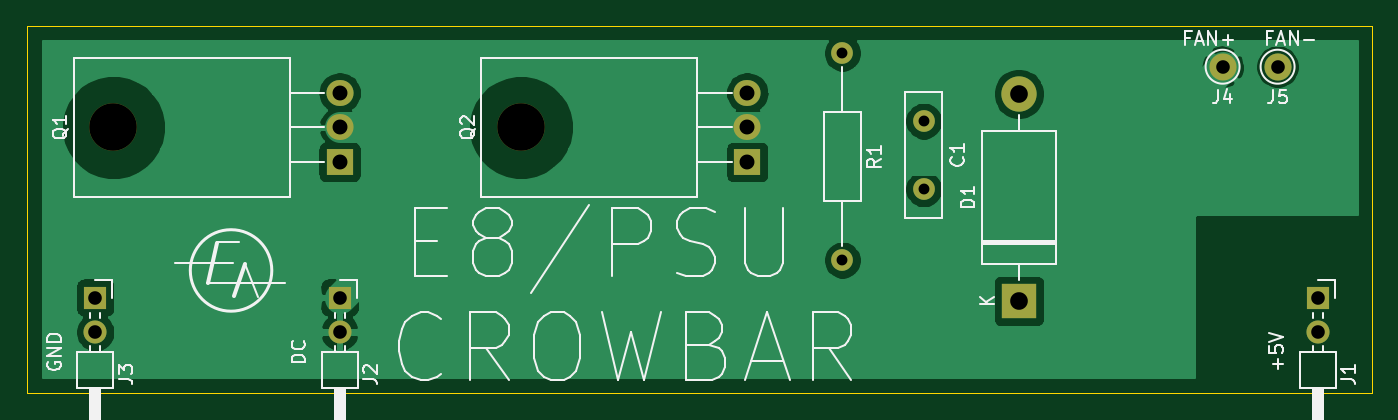
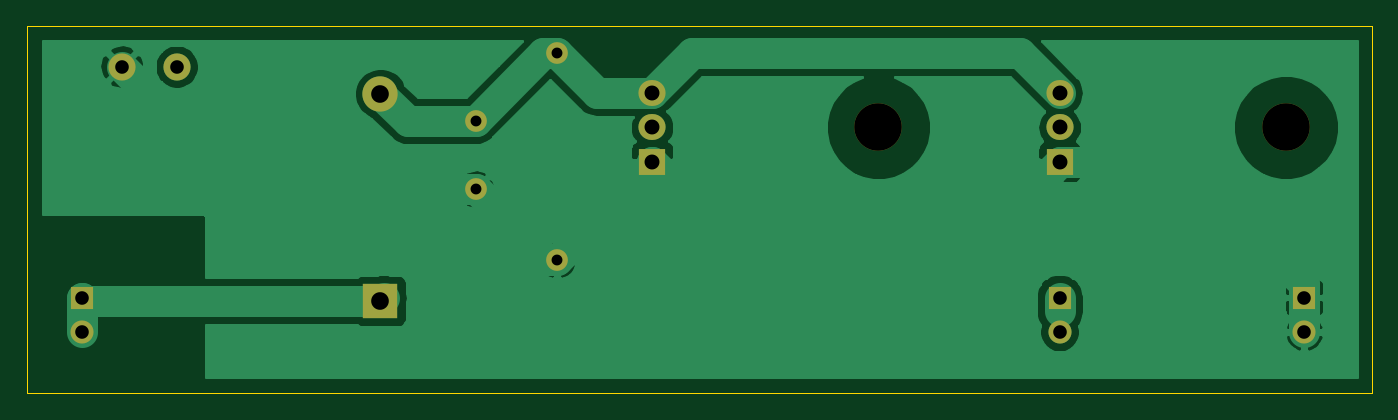
Circuit board: 9 layer files. Board 99.0 x 27.0 mm.
- bottom_copper: EDUC-8 Crowbar-B_Cu.gbr (39009 bytes)
- bottom_mask: EDUC-8 Crowbar-B_Mask.gbr (1578 bytes)
- bottom_silk: EDUC-8 Crowbar-B_SilkS.gbr (480 bytes)
- outline: EDUC-8 Crowbar-Edge_Cuts.gbr (713 bytes)
- top_copper: EDUC-8 Crowbar-F_Cu.gbr (40139 bytes)
- top_mask: EDUC-8 Crowbar-F_Mask.gbr (1578 bytes)
- top_silk: EDUC-8 Crowbar-F_SilkS.gbr (19117 bytes)
- drill: EDUC-8 Crowbar-NPTH.drl (352 bytes)
- drill: EDUC-8 Crowbar-PTH.drl (671 bytes)

=== bottom_copper: EDUC-8 Crowbar-B_Cu.gbr (39009 bytes, source omitted) ===
=== bottom_mask: EDUC-8 Crowbar-B_Mask.gbr ===
%TF.GenerationSoftware,KiCad,Pcbnew,(5.1.10-1-10_14)*%
%TF.CreationDate,2022-02-01T15:02:41+11:00*%
%TF.ProjectId,EDUC-8 Crowbar,45445543-2d38-4204-9372-6f776261722e,rev?*%
%TF.SameCoordinates,Original*%
%TF.FileFunction,Soldermask,Bot*%
%TF.FilePolarity,Negative*%
%FSLAX46Y46*%
G04 Gerber Fmt 4.6, Leading zero omitted, Abs format (unit mm)*
G04 Created by KiCad (PCBNEW (5.1.10-1-10_14)) date 2022-02-01 15:02:41*
%MOMM*%
%LPD*%
G01*
G04 APERTURE LIST*
%ADD10C,2.000000*%
%ADD11O,2.000000X1.905000*%
%ADD12R,2.000000X1.905000*%
%ADD13O,3.500000X3.500000*%
%ADD14O,1.600000X1.600000*%
%ADD15C,1.600000*%
%ADD16O,1.700000X1.700000*%
%ADD17R,1.700000X1.700000*%
%ADD18O,2.600000X2.600000*%
%ADD19R,2.600000X2.600000*%
G04 APERTURE END LIST*
D10*
%TO.C,J5*%
X187050000Y-108000000D03*
%TD*%
%TO.C,J4*%
X183000000Y-108000000D03*
%TD*%
D11*
%TO.C,Q2*%
X148000000Y-109920000D03*
X148000000Y-112460000D03*
D12*
X148000000Y-115000000D03*
D13*
X131340000Y-112460000D03*
%TD*%
D14*
%TO.C,R1*%
X155000000Y-122240000D03*
D15*
X155000000Y-107000000D03*
%TD*%
D11*
%TO.C,Q1*%
X118000000Y-109920000D03*
X118000000Y-112460000D03*
D12*
X118000000Y-115000000D03*
D13*
X101340000Y-112460000D03*
%TD*%
D16*
%TO.C,J3*%
X100000000Y-127540000D03*
D17*
X100000000Y-125000000D03*
%TD*%
D16*
%TO.C,J2*%
X118000000Y-127540000D03*
D17*
X118000000Y-125000000D03*
%TD*%
D16*
%TO.C,J1*%
X190000000Y-127540000D03*
D17*
X190000000Y-125000000D03*
%TD*%
D18*
%TO.C,D1*%
X168000000Y-110000000D03*
D19*
X168000000Y-125240000D03*
%TD*%
D15*
%TO.C,C1*%
X161000000Y-117000000D03*
X161000000Y-112000000D03*
%TD*%
M02*

=== bottom_silk: EDUC-8 Crowbar-B_SilkS.gbr ===
%TF.GenerationSoftware,KiCad,Pcbnew,(5.1.10-1-10_14)*%
%TF.CreationDate,2022-02-01T15:02:41+11:00*%
%TF.ProjectId,EDUC-8 Crowbar,45445543-2d38-4204-9372-6f776261722e,rev?*%
%TF.SameCoordinates,Original*%
%TF.FileFunction,Legend,Bot*%
%TF.FilePolarity,Positive*%
%FSLAX46Y46*%
G04 Gerber Fmt 4.6, Leading zero omitted, Abs format (unit mm)*
G04 Created by KiCad (PCBNEW (5.1.10-1-10_14)) date 2022-02-01 15:02:41*
%MOMM*%
%LPD*%
G01*
G04 APERTURE LIST*
G04 APERTURE END LIST*
M02*

=== outline: EDUC-8 Crowbar-Edge_Cuts.gbr ===
%TF.GenerationSoftware,KiCad,Pcbnew,(5.1.10-1-10_14)*%
%TF.CreationDate,2022-02-01T15:02:41+11:00*%
%TF.ProjectId,EDUC-8 Crowbar,45445543-2d38-4204-9372-6f776261722e,rev?*%
%TF.SameCoordinates,Original*%
%TF.FileFunction,Profile,NP*%
%FSLAX46Y46*%
G04 Gerber Fmt 4.6, Leading zero omitted, Abs format (unit mm)*
G04 Created by KiCad (PCBNEW (5.1.10-1-10_14)) date 2022-02-01 15:02:41*
%MOMM*%
%LPD*%
G01*
G04 APERTURE LIST*
%TA.AperFunction,Profile*%
%ADD10C,0.050000*%
%TD*%
G04 APERTURE END LIST*
D10*
X194000000Y-105000000D02*
X95000000Y-105000000D01*
X95000000Y-105000000D02*
X95000000Y-132000000D01*
X194000000Y-132000000D02*
X194000000Y-105000000D01*
X95000000Y-132000000D02*
X194000000Y-132000000D01*
M02*

=== top_copper: EDUC-8 Crowbar-F_Cu.gbr (40139 bytes, source omitted) ===
=== top_mask: EDUC-8 Crowbar-F_Mask.gbr ===
%TF.GenerationSoftware,KiCad,Pcbnew,(5.1.10-1-10_14)*%
%TF.CreationDate,2022-02-01T15:02:41+11:00*%
%TF.ProjectId,EDUC-8 Crowbar,45445543-2d38-4204-9372-6f776261722e,rev?*%
%TF.SameCoordinates,Original*%
%TF.FileFunction,Soldermask,Top*%
%TF.FilePolarity,Negative*%
%FSLAX46Y46*%
G04 Gerber Fmt 4.6, Leading zero omitted, Abs format (unit mm)*
G04 Created by KiCad (PCBNEW (5.1.10-1-10_14)) date 2022-02-01 15:02:41*
%MOMM*%
%LPD*%
G01*
G04 APERTURE LIST*
%ADD10C,2.000000*%
%ADD11O,2.000000X1.905000*%
%ADD12R,2.000000X1.905000*%
%ADD13O,3.500000X3.500000*%
%ADD14O,1.600000X1.600000*%
%ADD15C,1.600000*%
%ADD16O,1.700000X1.700000*%
%ADD17R,1.700000X1.700000*%
%ADD18O,2.600000X2.600000*%
%ADD19R,2.600000X2.600000*%
G04 APERTURE END LIST*
D10*
%TO.C,J5*%
X187050000Y-108000000D03*
%TD*%
%TO.C,J4*%
X183000000Y-108000000D03*
%TD*%
D11*
%TO.C,Q2*%
X148000000Y-109920000D03*
X148000000Y-112460000D03*
D12*
X148000000Y-115000000D03*
D13*
X131340000Y-112460000D03*
%TD*%
D14*
%TO.C,R1*%
X155000000Y-122240000D03*
D15*
X155000000Y-107000000D03*
%TD*%
D11*
%TO.C,Q1*%
X118000000Y-109920000D03*
X118000000Y-112460000D03*
D12*
X118000000Y-115000000D03*
D13*
X101340000Y-112460000D03*
%TD*%
D16*
%TO.C,J3*%
X100000000Y-127540000D03*
D17*
X100000000Y-125000000D03*
%TD*%
D16*
%TO.C,J2*%
X118000000Y-127540000D03*
D17*
X118000000Y-125000000D03*
%TD*%
D16*
%TO.C,J1*%
X190000000Y-127540000D03*
D17*
X190000000Y-125000000D03*
%TD*%
D18*
%TO.C,D1*%
X168000000Y-110000000D03*
D19*
X168000000Y-125240000D03*
%TD*%
D15*
%TO.C,C1*%
X161000000Y-117000000D03*
X161000000Y-112000000D03*
%TD*%
M02*

=== top_silk: EDUC-8 Crowbar-F_SilkS.gbr (19117 bytes, source omitted) ===
=== drill: EDUC-8 Crowbar-NPTH.drl ===
M48
; DRILL file {KiCad (5.1.10-1-10_14)} date Tuesday, February 01, 2022 at 03:02:44 PM
; FORMAT={-:-/ absolute / inch / decimal}
; #@! TF.CreationDate,2022-02-01T15:02:44+11:00
; #@! TF.GenerationSoftware,Kicad,Pcbnew,(5.1.10-1-10_14)
; #@! TF.FileFunction,NonPlated,1,2,NPTH
FMAT,2
INCH
T1C0.1378
%
G90
G05
T1
X3.9898Y-4.4276
X5.1709Y-4.4276
T0
M30

=== drill: EDUC-8 Crowbar-PTH.drl ===
M48
; DRILL file {KiCad (5.1.10-1-10_14)} date Tuesday, February 01, 2022 at 03:02:44 PM
; FORMAT={-:-/ absolute / inch / decimal}
; #@! TF.CreationDate,2022-02-01T15:02:44+11:00
; #@! TF.GenerationSoftware,Kicad,Pcbnew,(5.1.10-1-10_14)
; #@! TF.FileFunction,Plated,1,2,PTH
FMAT,2
INCH
T1C0.0315
T2C0.0394
T3C0.0433
T4C0.0512
%
G90
G05
T1
X6.1024Y-4.2126
X6.1024Y-4.8126
X6.3386Y-4.4094
X6.3386Y-4.6063
T2
X3.937Y-4.9213
X3.937Y-5.0213
X4.6457Y-4.9213
X4.6457Y-5.0213
X7.2047Y-4.252
X7.3642Y-4.252
X7.4803Y-4.9213
X7.4803Y-5.0213
T3
X4.6457Y-4.3276
X4.6457Y-4.4276
X4.6457Y-4.5276
X5.8268Y-4.3276
X5.8268Y-4.4276
X5.8268Y-4.5276
T4
X6.6142Y-4.3307
X6.6142Y-4.9307
T0
M30

